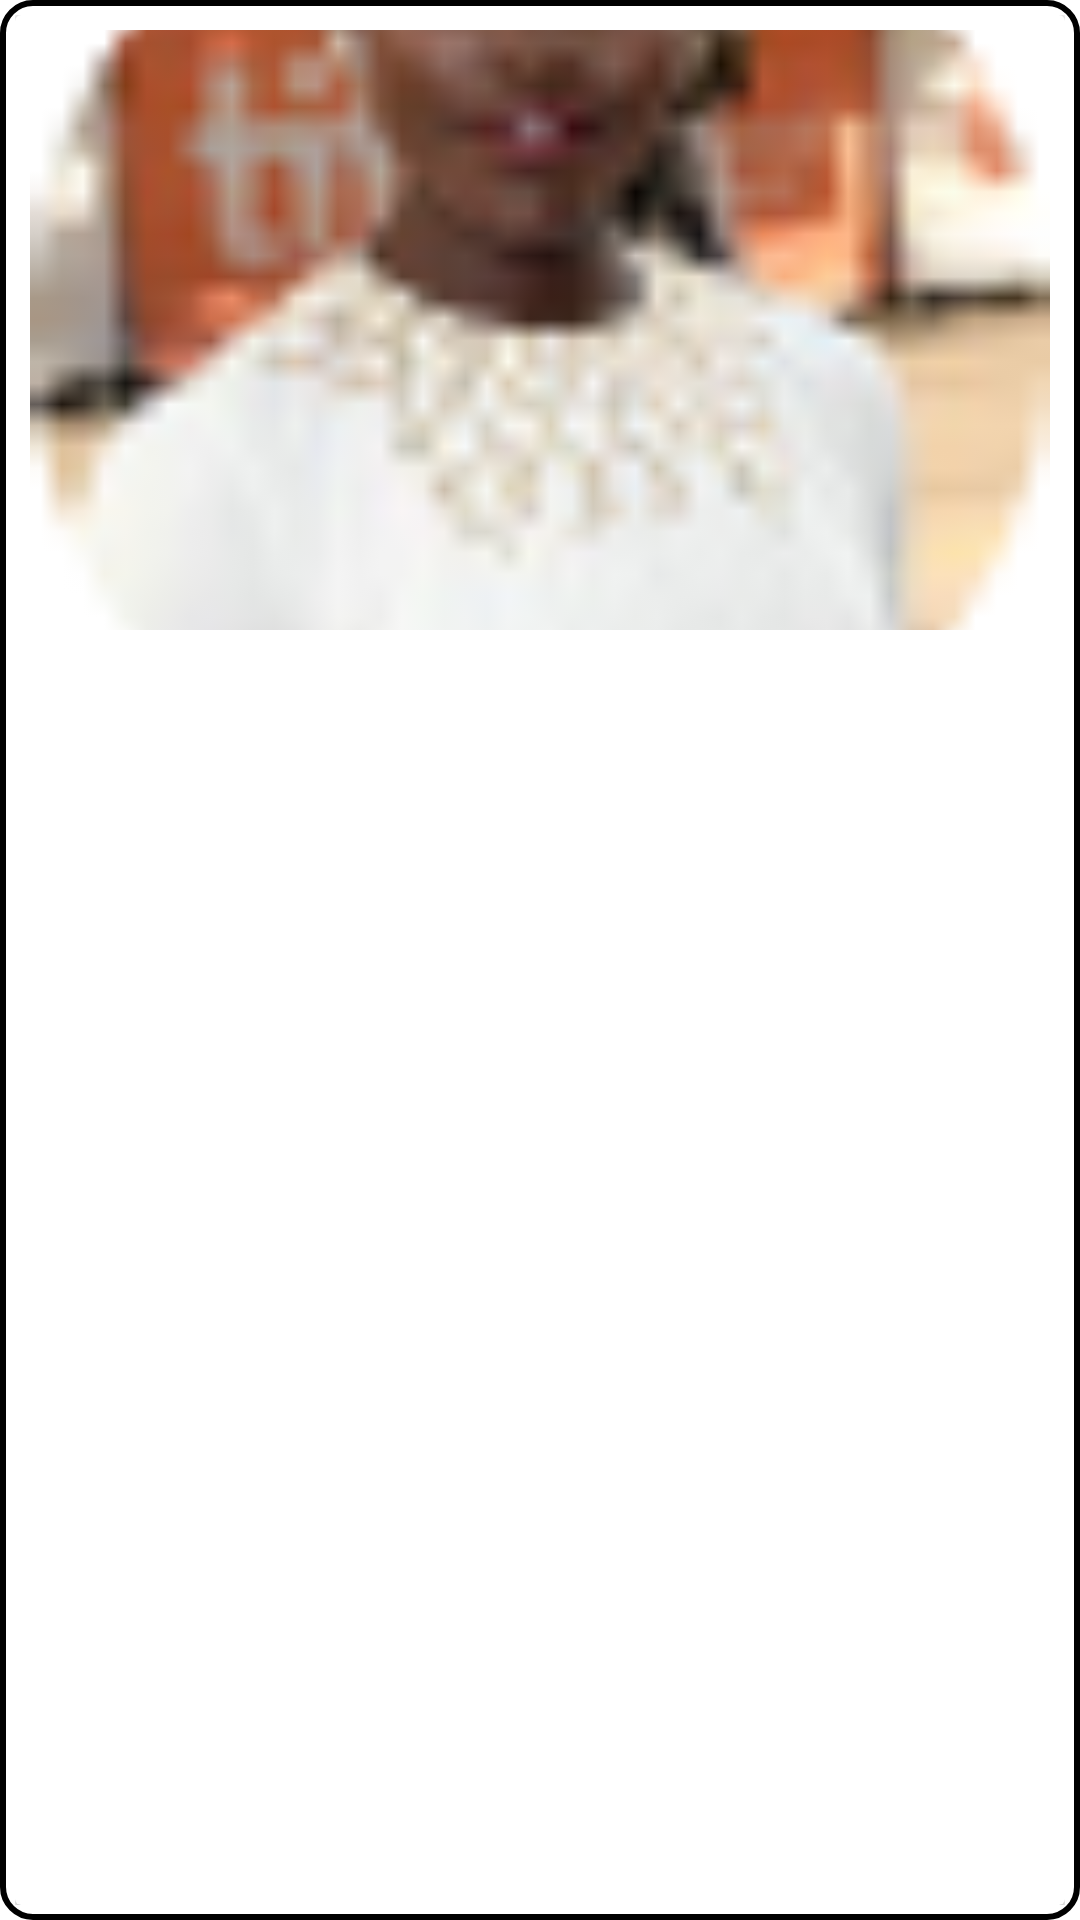

Produce the Android XML layout that renders to this screen, including the resource entries it uses.
<!-- AndroidManifest.xml: application theme Theme.FUDMED -->
<!-- res/layout/news_item.xml -->
<?xml version="1.0" encoding="utf-8"?>
<layout xmlns:android="http://schemas.android.com/apk/res/android"
    xmlns:app="http://schemas.android.com/apk/res-auto"
    xmlns:tools="http://schemas.android.com/tools">

    <data>
        <variable
            name="doctor_item"
            type="com.example.fudmed.healthupdate.NewsModel" />
    </data>


    <LinearLayout
        android:layout_width="match_parent"
        android:layout_margin="10dp"
        android:background="@drawable/bottom_sheet_style"
        android:padding="5dp"
        android:layout_height="wrap_content">

        <androidx.cardview.widget.CardView
            android:layout_width="match_parent"
            android:layout_height="match_parent">

            <LinearLayout
                android:padding="5dp"
                android:orientation="vertical"
                android:layout_width="match_parent"
                android:layout_height="match_parent">

                <ImageView
                    app:imageUrl="@{doctor_item.imageUrl}"
                    android:id="@+id/image"
                    android:layout_width="match_parent"
                    android:scaleType="centerCrop"
                    android:src="@drawable/profileimege"
                    android:layout_height="200dp" />

                <LinearLayout
                    android:padding="10dp"
                    android:orientation="vertical"
                    android:background="@color/white"
                    android:layout_width="match_parent"
                    android:layout_height="wrap_content">

                    <TextView
                        android:text="@{doctor_item.title}"
                        tools:text="HEADING"
                        android:id="@+id/title"
                        style="@style/TextAppearance.AppCompat.Title"
                        android:layout_width="match_parent"
                        android:layout_height="wrap_content" />

                    <TextView
                        android:text="@{doctor_item.description}"
                        tools:text="@string/Lorem_ipsum"
                        android:id="@+id/description"
                        style="@style/TextAppearance.AppCompat.Subhead"
                        android:layout_width="match_parent"
                        android:layout_height="wrap_content" />
                </LinearLayout>
            </LinearLayout>

        </androidx.cardview.widget.CardView>

    </LinearLayout>
</layout>
<!-- resources referenced by this layout -->
<resources>
  <color name="white">#FFFFFFFF</color>
  <!-- drawable bottom_sheet_style (drawable) -->
  <?xml version="1.0" encoding="utf-8"?>
  <shape android:shape="rectangle" xmlns:android="http://schemas.android.com/apk/res/android">
  
      <solid android:color="@color/white"/>
      <corners android:radius="10dp"/>
      <stroke android:color="@color/black" android:width="2dp"/>
  
  </shape>
  <!-- drawable profileimege: png bitmap (drawable, 5654 bytes) -->
  <string name="Lorem_ipsum">Lorem ipsum dolor sit amet, consectetur adipiscing elit. Metus, at nunc, nunc lobortis convallis tortor, ultrices egestas. Risus tempor facilisi sed mi placerat convallis id feugiat.n</string>
  <style name="Theme.FUDMED" parent="Theme.MaterialComponents.DayNight.NoActionBar">
          
          <item name="colorPrimary">@color/purple_500</item>
          <item name="colorPrimaryVariant">@color/purple_700</item>
          <item name="colorOnPrimary">@color/white</item>
          
          <item name="colorSecondary">@color/teal_200</item>
          <item name="colorSecondaryVariant">@color/teal_700</item>
          <item name="colorOnSecondary">@color/black</item>
  
          <item name="color">@color/ash</item>
          
          <item name="android:statusBarColor" tools:targetApi="l">?attr/colorPrimaryVariant</item>
          
      </style>
  <color name="black">#FF000000</color>
  <color name="purple_500">#174FA5</color>
  <color name="purple_700">#174FA5</color>
  <color name="teal_200">#FF03DAC5</color>
  <color name="teal_700">#FF018786</color>
  <color name="ash">#F1F1F1</color>
</resources>
